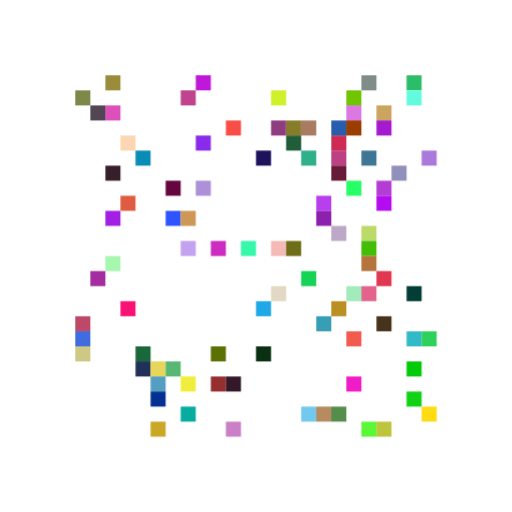
t = 0.00 s
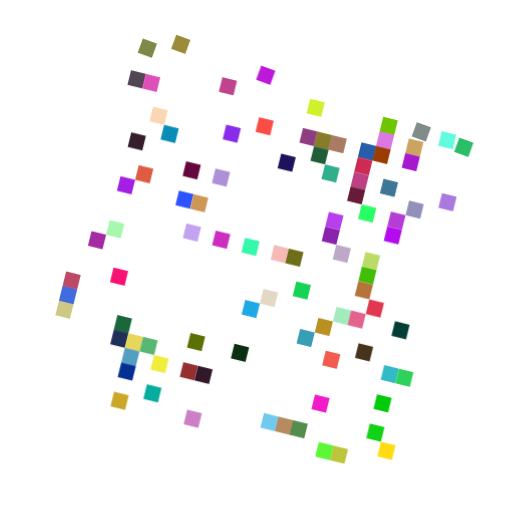
t = 1.67 s
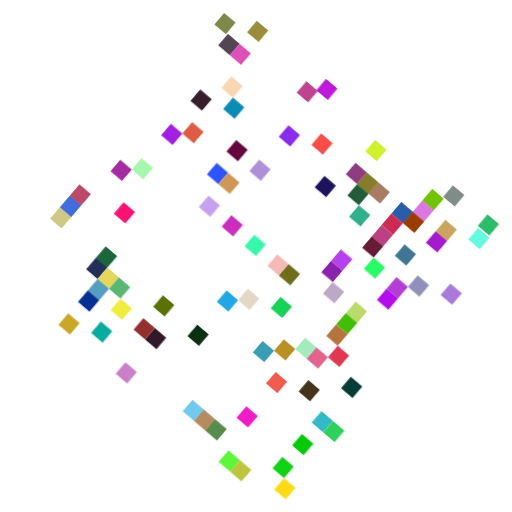
t = 3.33 s
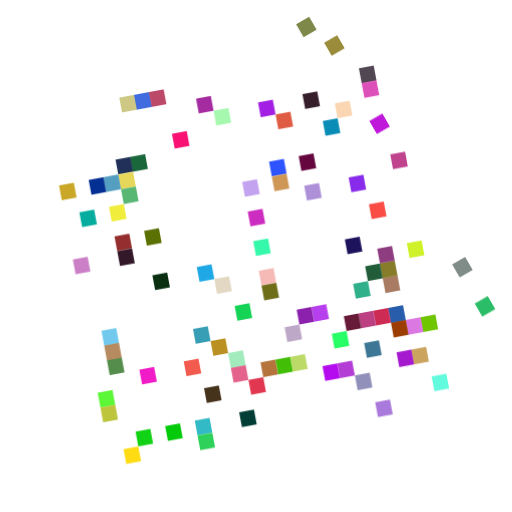
t = 5.00 s
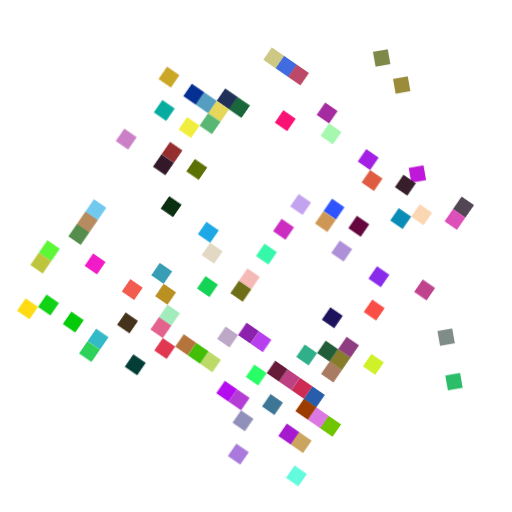
t = 6.67 s
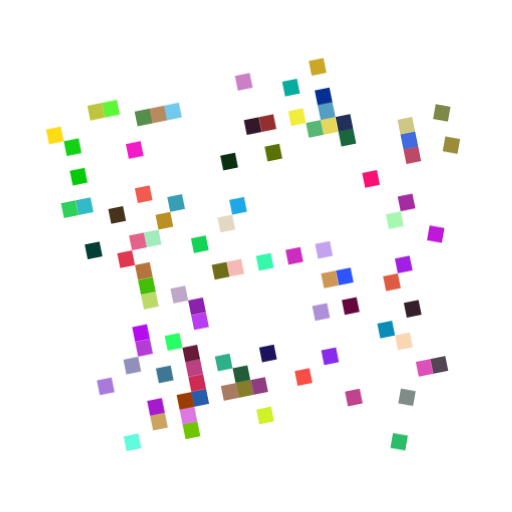
t = 8.33 s

The animated SVG that drew these frames (rendered in a browser with its animation timeline set to each time). Animation: 1 CSS @keyframes rule; frames cover the first 8.33 s, repeats indefinitely.

<svg baseProfile="full" viewBox="0 0 680 680" xmlns="http://www.w3.org/2000/svg"><style type="text/css">.st1{transform-origin:center;animation:w_mill 30s linear infinite;}.st2{transform-origin:center;animation:w_mill 30s ease infinite;}@keyframes w_mill {to {transform:rotate(1turn);}}</style><g class="st1"><path fill="#9A8C3A" d="M140 100h20v20h-20z"/><path fill="#BF18DA" d="M260 100h20v20h-20z"/><path fill="#808C88" d="M480 100h20v20h-20z"/><path fill="#2BBD67" d="M540 100h20v20h-20z"/><path fill="#7D8849" d="M100 120h20v20h-20z"/></g><g class="st2"><path fill="#C0438E" d="M240 120h20v20h-20z"/><path fill="#CEF12A" d="M360 120h20v20h-20z"/><path fill="#6FC500" d="M460 120h20v20h-20z"/><path fill="#63FBDE" d="M540 120h20v20h-20z"/><path fill="#524554" d="M120 140h20v20h-20z"/><path fill="#DE50B9" d="M140 140h20v20h-20z"/><path fill="#DC78E2" d="M460 140h20v20h-20z"/><path fill="#CBA55F" d="M500 140h20v20h-20z"/><path fill="#FA4D46" d="M300 160h20v20h-20z"/><path fill="#8E3D81" d="M360 160h20v20h-20z"/><path fill="#877C2A" d="M380 160h20v20h-20z"/><path fill="#AA7B63" d="M400 160h20v20h-20z"/><path fill="#285DAB" d="M440 160h20v20h-20z"/><path fill="#9B3C00" d="M460 160h20v20h-20z"/><path fill="#A51ACF" d="M500 160h20v20h-20z"/><path fill="#FBD6B2" d="M160 180h20v20h-20z"/><path fill="#882BEB" d="M260 180h20v20h-20z"/><path fill="#225D3A" d="M380 180h20v20h-20z"/><path fill="#CD2A54" d="M440 180h20v20h-20z"/><path fill="#098CB5" d="M180 200h20v20h-20z"/><path fill="#1D135D" d="M340 200h20v20h-20z"/><path fill="#2FAF8A" d="M400 200h20v20h-20z"/><path fill="#BD4082" d="M440 200h20v20h-20z"/><path fill="#3E7795" d="M480 200h20v20h-20z"/><path fill="#AA79DC" d="M560 200h20v20h-20z"/><path fill="#361E2B" d="M140 220h20v20h-20z"/><path fill="#681B39" d="M440 220h20v20h-20z"/><path fill="#9090BA" d="M520 220h20v20h-20z"/><path fill="#65063E" d="M220 240h20v20h-20z"/><path fill="#AD90D8" d="M260 240h20v20h-20z"/><path fill="#28FE65" d="M460 240h20v20h-20z"/><path fill="#B33DD5" d="M500 240h20v20h-20z"/><path fill="#DF5B41" d="M160 260h20v20h-20z"/><path fill="#B73FEE" d="M420 260h20v20h-20z"/><path fill="#B40BEF" d="M500 260h20v20h-20z"/><path fill="#A21FE3" d="M140 280h20v20h-20z"/><path fill="#2E54FF" d="M220 280h20v20h-20z"/><path fill="#CF9756" d="M240 280h20v20h-20z"/><path fill="#8C21AD" d="M420 280h20v20h-20z"/><path fill="#BEA8C7" d="M440 300h20v20h-20z"/><path fill="#BCDA68" d="M480 300h20v20h-20z"/><path fill="#C3A2F0" d="M240 320h20v20h-20z"/><path fill="#CC2CC0" d="M280 320h20v20h-20z"/><path fill="#35F8AB" d="M320 320h20v20h-20z"/><path fill="#F5BAB6" d="M360 320h20v20h-20z"/><path fill="#6F6E18" d="M380 320h20v20h-20z"/><path fill="#41BE05" d="M480 320h20v20h-20z"/><path fill="#A5F8AE" d="M140 340h20v20h-20z"/><path fill="#B6743D" d="M480 340h20v20h-20z"/><path fill="#A52BA0" d="M120 360h20v20h-20z"/><path fill="#14D355" d="M400 360h20v20h-20z"/><path fill="#E13750" d="M500 360h20v20h-20z"/><path fill="#E2D8C3" d="M360 380h20v20h-20z"/><path fill="#A2EBBC" d="M460 380h20v20h-20z"/><path fill="#E3638D" d="M480 380h20v20h-20z"/><path fill="#023D36" d="M540 380h20v20h-20z"/><path fill="#F91174" d="M160 400h20v20h-20z"/><path fill="#1EA8E6" d="M340 400h20v20h-20z"/><path fill="#B99021" d="M440 400h20v20h-20z"/><path fill="#BD4969" d="M100 420h20v20h-20z"/><path fill="#379EB5" d="M420 420h20v20h-20z"/><path fill="#46331C" d="M500 420h20v20h-20z"/><path fill="#406CE0" d="M100 440h20v20h-20z"/><path fill="#F35B4F" d="M460 440h20v20h-20z"/><path fill="#33BAC7" d="M540 440h20v20h-20z"/><path fill="#2ED15A" d="M560 440h20v20h-20z"/><path fill="#CDC985" d="M100 460h20v20h-20z"/><path fill="#1A673C" d="M180 460h20v20h-20z"/><path fill="#5C7103" d="M280 460h20v20h-20z"/><path fill="#0A2F11" d="M340 460h20v20h-20z"/><path fill="#213058" d="M180 480h20v20h-20z"/><path fill="#E6D75A" d="M200 480h20v20h-20z"/><path fill="#58B773" d="M220 480h20v20h-20z"/><path fill="#03CB09" d="M540 480h20v20h-20z"/><path fill="#549EC1" d="M200 500h20v20h-20z"/><path fill="#F1ED3C" d="M240 500h20v20h-20z"/><path fill="#952E2E" d="M280 500h20v20h-20z"/><path fill="#331829" d="M300 500h20v20h-20z"/><path fill="#F21BC8" d="M460 500h20v20h-20z"/><path fill="#053093" d="M200 520h20v20h-20z"/><path fill="#11D214" d="M540 520h20v20h-20z"/><path fill="#06AD9F" d="M240 540h20v20h-20z"/><path fill="#71C9EE" d="M400 540h20v20h-20z"/><path fill="#B68B60" d="M420 540h20v20h-20z"/><path fill="#558E4C" d="M440 540h20v20h-20z"/><path fill="#FFDB13" d="M560 540h20v20h-20z"/><path fill="#CAA726" d="M200 560h20v20h-20z"/><path fill="#CB7FC6" d="M300 560h20v20h-20z"/><path fill="#5CF737" d="M480 560h20v20h-20z"/><path fill="#BDC53C" d="M500 560h20v20h-20z"/></g></svg>
